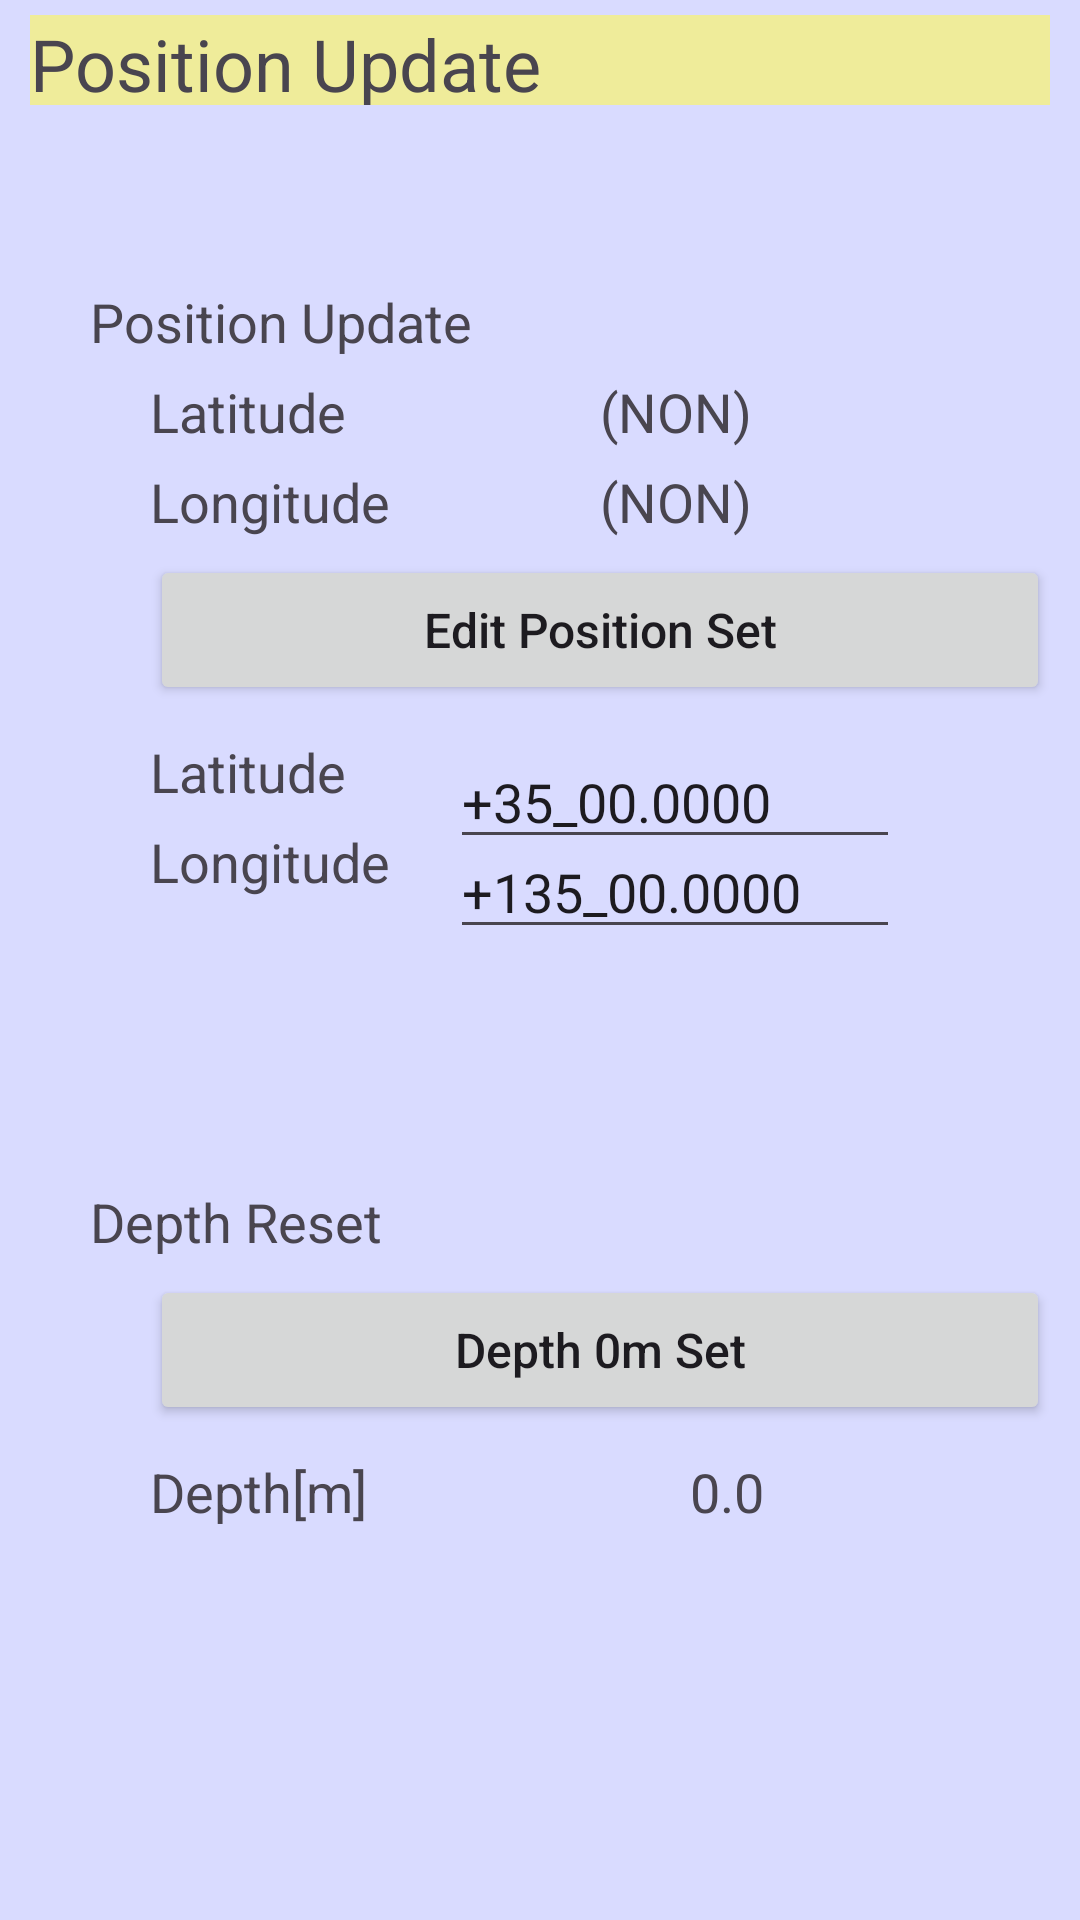

This screen was rendered from an Android layout file. Write that file and the resources it references.
<!-- AndroidManifest.xml: application theme Theme.Auvterminal -->
<!-- res/layout/submission.xml -->
<?xml version="1.0" encoding="utf-8"?>
<RelativeLayout xmlns:android="http://schemas.android.com/apk/res/android"
    android:layout_width="match_parent"
    android:layout_height="match_parent"
    android:textSize="24.0sp"
    android:paddingLeft="10dp"
    android:paddingRight="10dp"
    android:paddingTop="5dp"
    android:paddingBottom="10dp"
    xmlns:tools="http://schemas.android.com/tools"
    tools:context=".submission"
    android:background="#ffd9dbff">
    


    <TextView
        android:layout_width="940dip"
        android:layout_height="30dip"
        android:focusable="true"
        android:focusableInTouchMode="true"
        android:text="Position Update"
        android:id="@+id/mission_tvSettingTitle"
        android:textSize="24dp"
        android:background="#99fff957"
        android:layout_marginLeft="0dp" />



    <TextView
        android:layout_width="300dip"
        android:layout_height="wrap_content"
        android:textAppearance="?android:attr/textAppearanceMedium"
        android:text="Position Update"
        android:id="@+id/mission_tvMission2"
        android:layout_below="@+id/mission_tvSettingTitle"
        android:layout_marginTop="60dp"
        android:layout_marginLeft="20dp"
        />


    <TextView
        android:layout_width="150dip"
        android:layout_height="wrap_content"
        android:textAppearance="?android:attr/textAppearanceMedium"
        android:text="Latitude"
        android:background="@drawable/border"
        android:id="@+id/mission_tvAuvLatTitle"
        android:layout_below="@+id/mission_tvSettingTitle"
        android:layout_marginTop="90dp"
        android:layout_marginLeft="40dp"
        />
    <TextView
        android:layout_width="150dip"
        android:layout_height="wrap_content"
        android:textAppearance="?android:attr/textAppearanceMedium"
        android:text="(NON)"
        android:background="@drawable/border"
        android:id="@+id/mission_tvAuvLat"
        android:layout_below="@+id/mission_tvSettingTitle"
        android:layout_marginTop="90dp"
        android:layout_marginLeft="190dp"
        />
    <TextView
        android:layout_width="150dip"
        android:layout_height="wrap_content"
        android:textAppearance="?android:attr/textAppearanceMedium"
        android:text="Longitude"
        android:background="@drawable/border"
        android:id="@+id/mission_tvAuvLonTitle"
        android:layout_below="@+id/mission_tvSettingTitle"
        android:layout_marginTop="120dp"
        android:layout_marginLeft="40dp"
        />
    <TextView
        android:layout_width="150dip"
        android:layout_height="wrap_content"
        android:textAppearance="?android:attr/textAppearanceMedium"
        android:text="(NON)"
        android:background="@drawable/border"
        android:id="@+id/mission_tvAuvLon"
        android:layout_below="@+id/mission_tvSettingTitle"
        android:layout_marginTop="120dp"
        android:layout_marginLeft="190dp"
        />


    <Button
        android:layout_width="300dip"
        android:layout_height="50dip"
        android:text="Edit Position Set"
        android:id="@+id/mission_btEditPos"
        android:layout_below="@+id/mission_tvSettingTitle"
        android:textAllCaps="false"
        android:textSize="16sp"
        android:layout_marginTop="150dp"
        android:layout_marginLeft="40dp"
        />
    <Button
        android:layout_width="300dip"
        android:layout_height="50dip"
        android:text="GPS Position Set"
        android:id="@+id/mission_btGpsPos"
        android:layout_below="@+id/mission_tvSettingTitle"
        android:textAllCaps="false"
        android:textSize="16sp"
        android:layout_marginTop="150dp"
        android:layout_marginLeft="340dp"
        />


    <TextView
        android:layout_width="100dip"
        android:layout_height="wrap_content"
        android:textAppearance="?android:attr/textAppearanceMedium"
        android:text="Latitude"
            android:background="@drawable/border"
        android:id="@+id/mission_tvAuvLatEditTitle"
        android:layout_below="@+id/mission_tvSettingTitle"
        android:layout_marginTop="210dp"
        android:layout_marginLeft="40dp"
        />
    <EditText
        android:layout_width="150dip"
        android:layout_height="wrap_content"
        android:imeOptions="actionDone"
        android:inputType="text"
        android:id="@+id/mission_tvAuvLatEdit"
        android:text="+35_00.0000"
        android:layout_below="@+id/mission_tvSettingTitle"
        android:layout_marginTop="210dp"
        android:layout_marginLeft="140dp"
        />

    <TextView
        android:layout_width="100dip"
        android:layout_height="wrap_content"
        android:textAppearance="?android:attr/textAppearanceMedium"
        android:text="Longitude"
            android:background="@drawable/border"
        android:id="@+id/mission_tvAuvLonEditTitle"
        android:layout_below="@+id/mission_tvSettingTitle"
        android:layout_marginTop="240dp"
        android:layout_marginLeft="40dp"
        />

    <EditText
        android:layout_width="150dip"
        android:layout_height="wrap_content"
        android:imeOptions="actionDone"
        android:inputType="text"
        android:id="@+id/mission_tvAuvLonEdit"
        android:text="+135_00.0000"
        android:layout_below="@+id/mission_tvSettingTitle"
        android:layout_marginTop="240dp"
        android:layout_marginLeft="140dp"
        />




    <TextView
        android:layout_width="150dip"
        android:layout_height="wrap_content"
        android:textAppearance="?android:attr/textAppearanceMedium"
        android:text="GPS Qty/Sat/Dp"
        android:id="@+id/mission_tvSndGpsQtyTitle"
			android:background="@drawable/border"
        android:layout_below="@+id/mission_tvSettingTitle"
        android:layout_marginTop="210dp"
        android:layout_marginLeft="350dp"
        />

    <TextView
        android:layout_width="150dip"
        android:layout_height="wrap_content"
        android:textAppearance="?android:attr/textAppearanceMedium"
        android:text=""
        android:id="@+id/mission_tvSndGpsQty"
			android:background="@drawable/border"
        android:layout_below="@+id/mission_tvSettingTitle"
        android:layout_marginTop="210dp"
        android:layout_marginLeft="500dp"
        />

    <TextView
        android:layout_width="150dip"
        android:layout_height="wrap_content"
        android:textAppearance="?android:attr/textAppearanceMedium"
        android:text="GPS Latitude"
        android:id="@+id/mission_tvSndGpsLatTitle"
			android:background="@drawable/border"
        android:layout_below="@+id/mission_tvSettingTitle"
        android:layout_marginTop="240dp"
        android:layout_marginLeft="350dp"
        />

    <TextView
        android:layout_width="150dip"
        android:layout_height="wrap_content"
        android:textAppearance="?android:attr/textAppearanceMedium"
        android:text=""
        android:id="@+id/mission_tvSndGpsLat"
			android:background="@drawable/border"
        android:layout_below="@+id/mission_tvSettingTitle"
        android:layout_marginTop="240dp"
        android:layout_marginLeft="500dp"
        />


    <TextView
        android:layout_width="150dip"
        android:layout_height="wrap_content"
        android:textAppearance="?android:attr/textAppearanceMedium"
        android:text="GPS Longitude"
        android:id="@+id/mission_tvSndGpsLonTitle"
			android:background="@drawable/border"
        android:layout_below="@+id/mission_tvSettingTitle"
        android:layout_marginTop="270dp"
        android:layout_marginLeft="350dp"
        />
    <TextView
        android:layout_width="150dip"
        android:layout_height="wrap_content"
        android:textAppearance="?android:attr/textAppearanceMedium"
        android:text=""
        android:id="@+id/mission_tvSndGpsLon"
			android:background="@drawable/border"
        android:layout_below="@+id/mission_tvSettingTitle"
        android:layout_marginTop="270dp"
        android:layout_marginLeft="500dp"
        />

    <TextView
        android:layout_width="150dip"
        android:layout_height="wrap_content"
        android:textAppearance="?android:attr/textAppearanceMedium"
        android:text="GPS LastRecieve"
			android:background="@drawable/border"
        android:layout_below="@+id/mission_tvSettingTitle"
        android:layout_marginTop="300dp"
        android:layout_marginLeft="350dp"
        />
    <TextView
        android:layout_width="150dip"
        android:layout_height="wrap_content"
        android:textAppearance="?android:attr/textAppearanceMedium"
        android:text=""
        android:id="@+id/mission_tvSndGpsRec"
			android:background="@drawable/border"
        android:layout_below="@+id/mission_tvSettingTitle"
        android:layout_marginTop="300dp"
        android:layout_marginLeft="500dp"
        />





    <TextView
        android:layout_width="300dip"
        android:layout_height="wrap_content"
        android:textAppearance="?android:attr/textAppearanceMedium"
        android:text="Depth Reset"
        android:id="@+id/mission_tvDepthResetTitle"
        android:layout_below="@+id/mission_tvSettingTitle"
        android:layout_marginTop="360dp"
        android:layout_marginLeft="20dp"
        />

    <Button
        android:layout_width="300dip"
        android:layout_height="50dip"
        android:text="Depth 0m Set"
        android:id="@+id/mission_btDepth0Set"
        android:layout_below="@+id/mission_tvSettingTitle"
        android:textAllCaps="false"
        android:textSize="16sp"
        android:layout_marginTop="390dp"
        android:layout_marginLeft="40dp"
        />
    <Button
        android:layout_width="300dip"
        android:layout_height="50dip"
        android:text="Depth 0.3m Set"
        android:id="@+id/mission_btDepth03Set"
        android:layout_below="@+id/mission_tvSettingTitle"
        android:textAllCaps="false"
        android:textSize="16sp"
        android:layout_marginTop="390dp"
        android:layout_marginLeft="340dp"
        />

    <TextView
        android:layout_width="180dip"
        android:layout_height="wrap_content"
        android:textAppearance="?android:attr/textAppearanceMedium"
        android:text="Depth[m]"
        android:id="@+id/mission_tvDepthTitle"
            android:background="@drawable/border"
        android:layout_below="@+id/mission_tvSettingTitle"
        android:layout_marginTop="450dp"
        android:layout_marginLeft="40dp"
        />
    <TextView
        android:layout_width="100dip"
        android:layout_height="wrap_content"
        android:textAppearance="?android:attr/textAppearanceMedium"
        android:text="0.0"
        android:id="@+id/mission_tvDepth"
            android:background="@drawable/border"
        android:layout_below="@+id/mission_tvSettingTitle"
        android:layout_marginTop="450dp"
        android:layout_marginLeft="220dp"
        />
    

    <Button
        android:layout_width="200dip"
        android:layout_height="50dip"
        android:text="Ready Mark"
        android:id="@+id/mission_btMissionCheck"
        android:textAllCaps="false"
        android:textSize="16sp"
        android:layout_marginTop="640dp"
        android:layout_marginLeft="20dp"

        />

</RelativeLayout>
<!-- resources referenced by this layout -->
<resources>
  <!-- drawable border (mipmap-anydpi) -->
  <shape xmlns:android="http://schemas.android.com/apk/res/android">  
      <stroke android:width="3px" android:color="#C0C0C0" />  
      <padding android:left="2px" android:top="2px"  
              android:right="2px" android:bottom="2px" />  
              <solid android:color="#FFFFFF"/>
      <corners android:radius="2px" />  
  </shape>
  <style name="Theme.Auvterminal" parent="Base.Theme.Auvterminal" />
  <style name="Base.Theme.Auvterminal" parent="Theme.Material3.Light">
          
          
      </style>
</resources>
